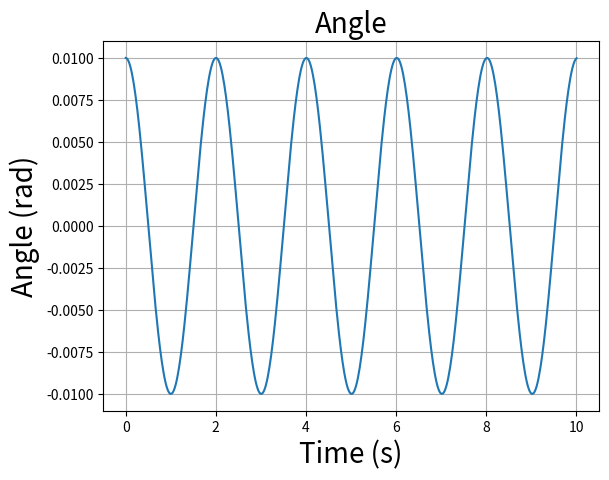
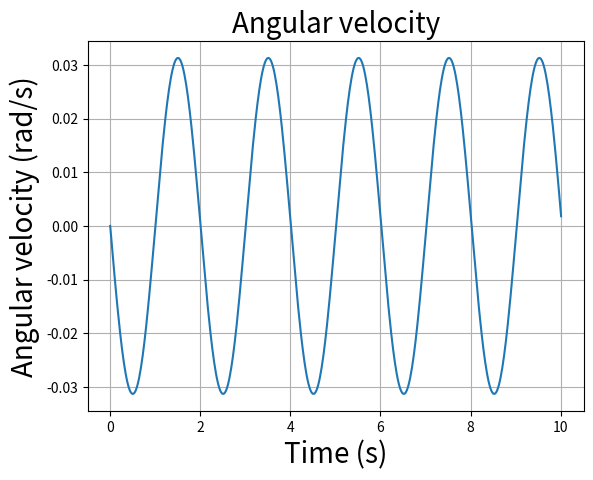
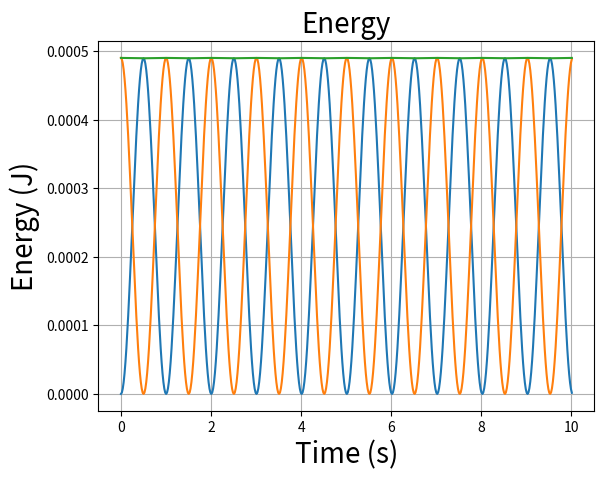

The script that saved these images, in order:
# -*- coding: utf-8 -*-
#TFY4345 Classical Mechanics 2023
#Assignment 3
#Pendulum with oscillating support

import matplotlib.pyplot as plt
import numpy as np

#Constants
L = 1.00  #Length of rod (m)
m = 1.00  #Mass (kg)
g = 9.81  #Acceleration of gravity (m/s^2)
omega0 = np.sqrt(g/L) #Harmonic frequency (1/s)
T0 = 2*np.pi/omega0 #Oscillation period (s)
N = 500 #Number of timesteps
dt = (T0/N)*5  #Timestep (s)
A = 0.05*L # Amplitude
gamma = 0.2*omega0

#Initialize arrays
theta = np.zeros(N)
v = np.zeros(N)
F = np.zeros(N)
t = np.zeros(N)
kinetic = np.zeros(N)
potential = np.zeros(N)

#Initial conditions
theta[0] = 0.01 #Initial angle (rad)
v[0] = 0.0 #Initial angular velocity (rad/s)
t[0] = 0.0 #Initial time (s)
kinetic[0] = 0.5*m*(L*v[0])**2
potential[0] = m*g*L*(1-np.cos(theta[0]))

for i in range(0,N-1,1):
    F[i] = - omega0**2 * np.sin(theta[i]) 
    + ((A*gamma**2/L) * np.cos(gamma*t[i]) * np.cos(theta[i]))
    
    v2 = v[i] + F[i]*dt/2
    
    theta[i+1] = theta[i] + v2*dt
    
    F[i+1] = - omega0**2*np.sin(theta[i+1])
    + ((A*gamma**2/L) * np.cos(gamma*t[i+1]) * np.cos(theta[i+1]))
    
    v[i+1] = v2 + F[i+1]*dt/2
    
    t[i+1] = t[i] + dt
    
    kinetic[i+1]=0.5*m*(L*v[i+1])**2
    
    potential[i+1]=m*g*L*(1-np.cos(theta[i+1]))

#Plotting
plt.figure('Angle')
plt.plot(t,theta)
plt.title('Angle',fontsize=20)
plt.xlabel('Time (s)',fontsize=20)
plt.ylabel('Angle (rad)',fontsize=20)
plt.grid()
plt.show()

plt.figure('Angular velocity')
plt.plot(t,v)
plt.title('Angular velocity',fontsize=20)
plt.xlabel('Time (s)',fontsize=20)
plt.ylabel('Angular velocity (rad/s)',fontsize=20)
plt.grid()
plt.show()

plt.figure('Energy')
plt.plot(t,kinetic,t,potential,t,kinetic+potential)
plt.title('Energy',fontsize=20)
plt.xlabel('Time (s)',fontsize=20)
plt.ylabel('Energy (J)',fontsize=20)
plt.grid()
plt.show()


